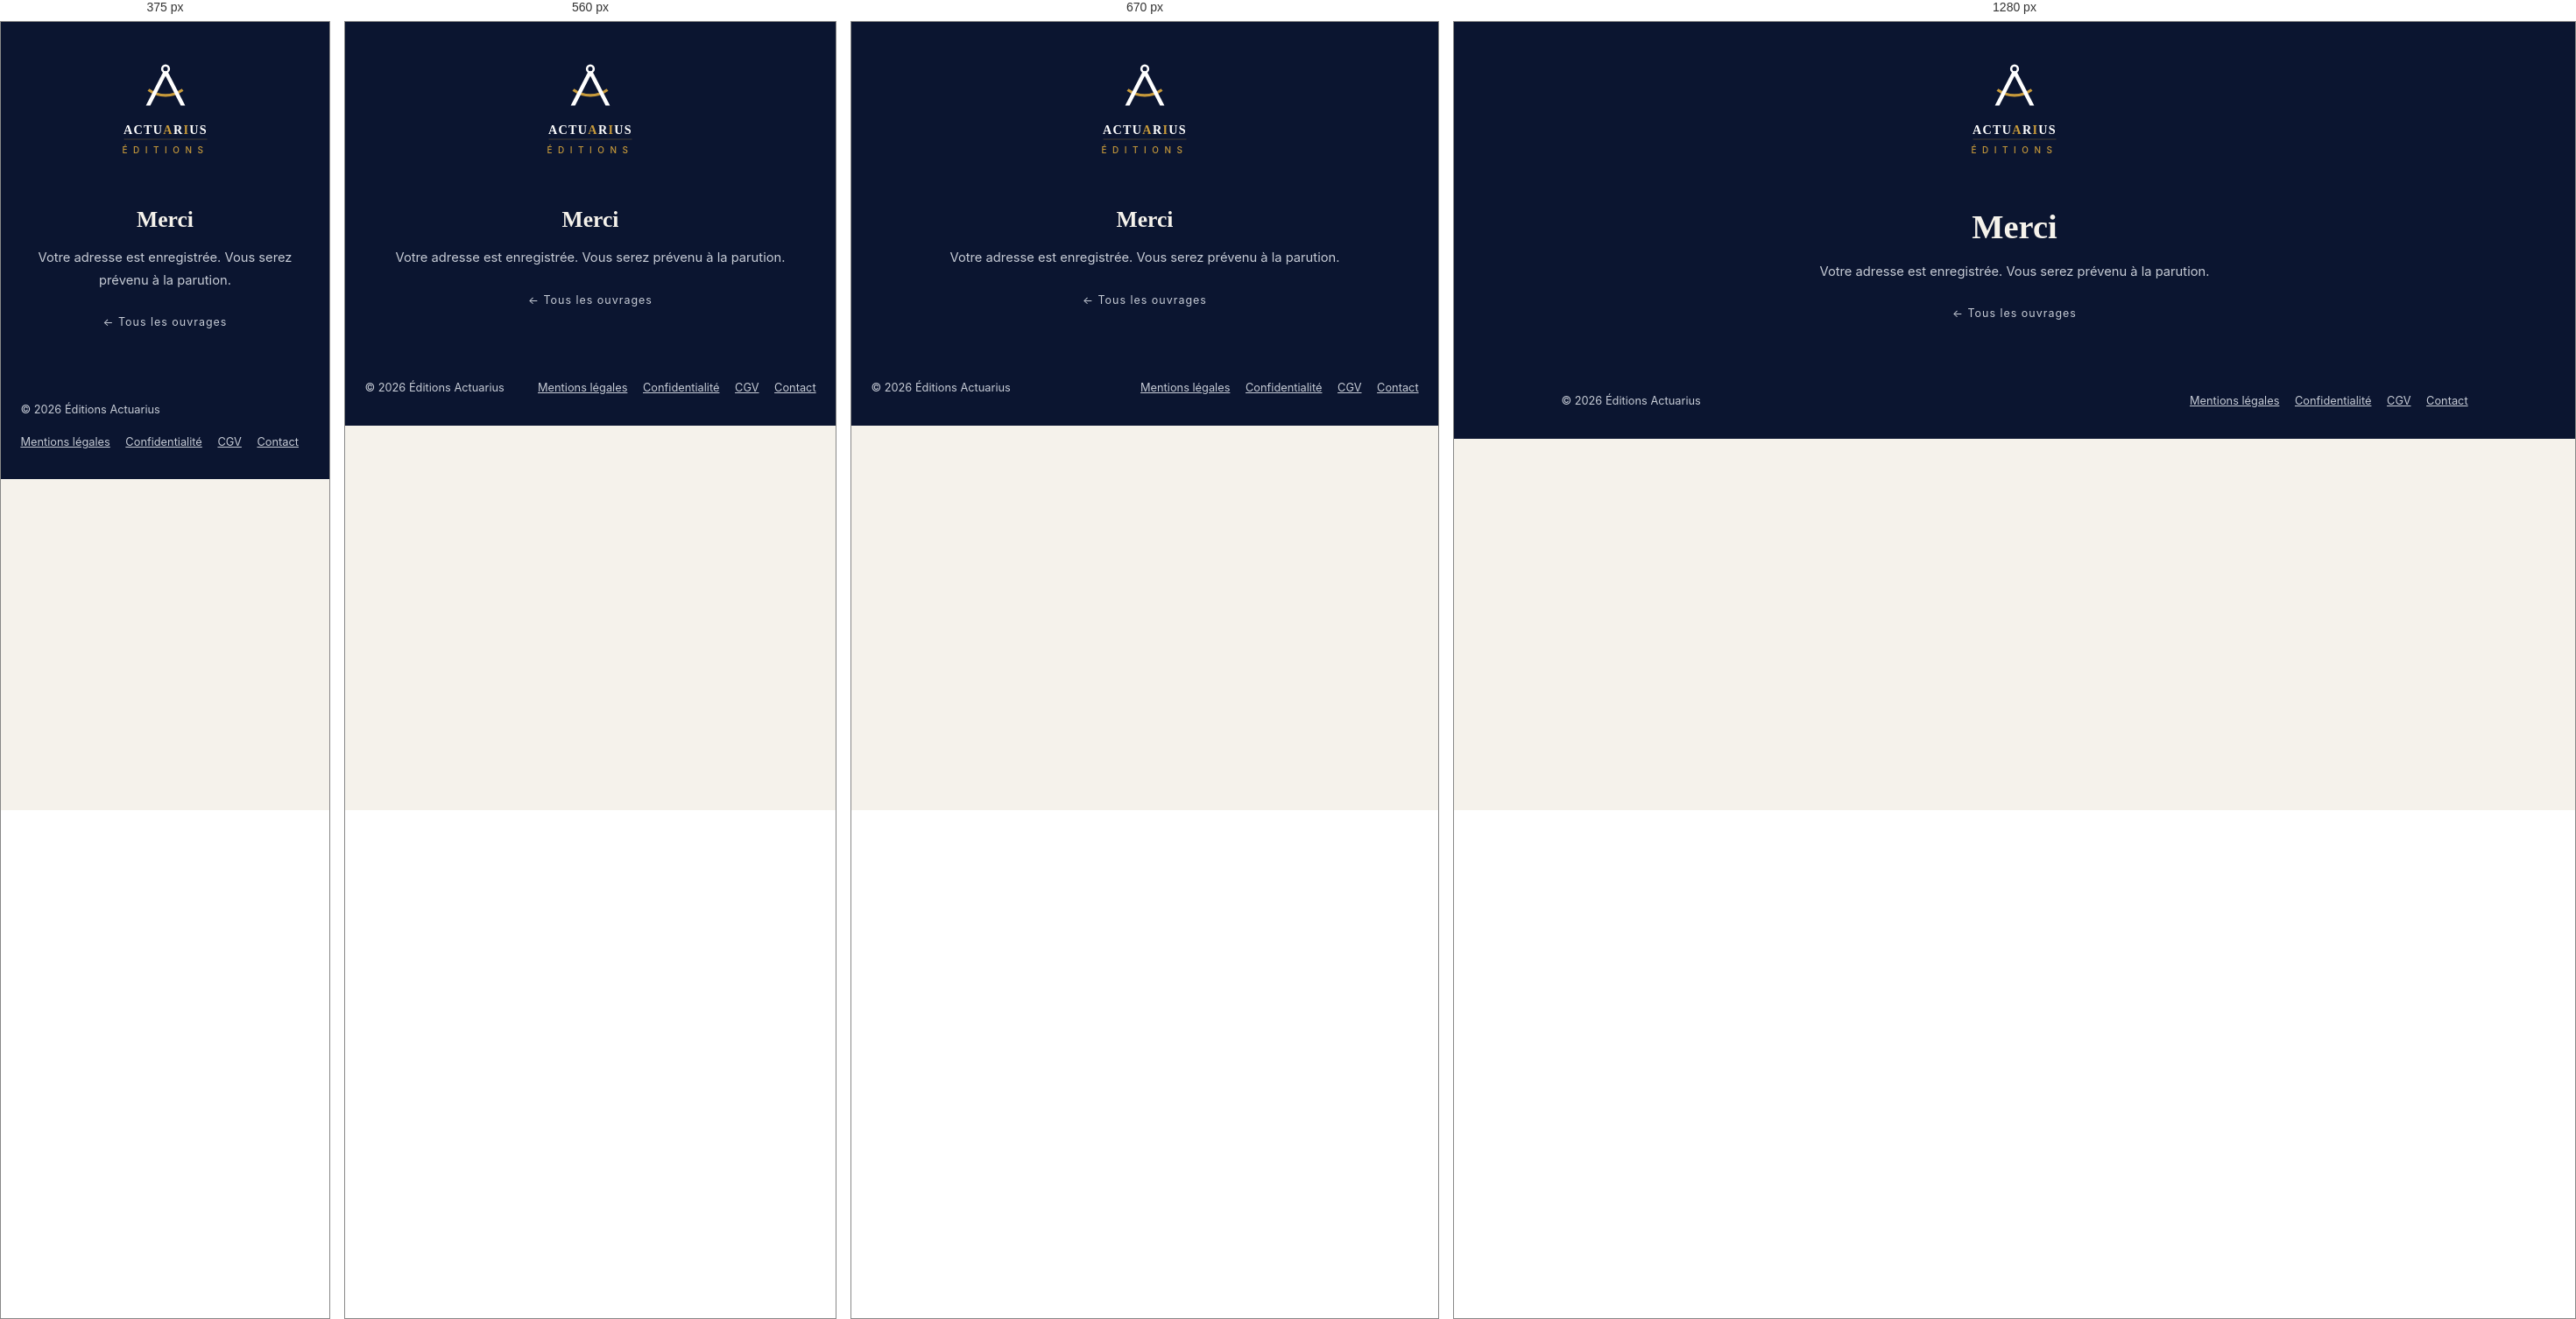
Rendered at 375 px, 560 px, 670 px and 1280 px, left to right.

<!-- file: index.html -->
<!DOCTYPE html>
<html lang="fr">
<head>
<meta charset="UTF-8">
<meta name="viewport" content="width=device-width, initial-scale=1.0">
<title>Merci — Éditions Actuarius</title>
<meta name="description" content="Votre adresse est enregistrée. Vous serez prévenu à la parution.">
<link rel="canonical" href="https://www.editionsactuarius.com/merci/">
<meta property="og:type" content="book">
<meta property="og:site_name" content="Éditions Actuarius">
<meta property="og:title" content="Merci — Éditions Actuarius">
<meta property="og:description" content="Votre adresse est enregistrée. Vous serez prévenu à la parution.">
<meta property="og:url" content="https://www.editionsactuarius.com/merci/">
<meta property="og:image" content="https://www.editionsactuarius.com/og.png">
<meta name="twitter:card" content="summary_large_image">
<link rel="icon" type="image/svg+xml" href="/favicon.svg">
<link rel="alternate icon" href="/favicon.ico">
<link rel="apple-touch-icon" href="/apple-touch-icon.png">
<link rel="preconnect" href="https://fonts.googleapis.com">
<link href="https://fonts.googleapis.com/css2?family=Inter:wght@400;500;700;800&family=EB+Garamond:ital,wght@0,500;0,600;0,700;1,500&display=swap" rel="stylesheet">
<script type="application/ld+json">{"@context": "https://schema.org", "@type": "WebPage", "name": "Merci", "url": "https://www.editionsactuarius.com/merci/"}</script>
<style>
:root{
  --act-deep-navy:#0B1530;--act-rich-gold:#C79A3B;--act-ivory:#F5F2EB;
  --act-white:#FFFFFF;--act-light-grey:#E6E8EC;
  --act-font-display:'EB Garamond',Georgia,serif;
  --act-font-interface:Inter,Arial,sans-serif;
  --act-radius-sm:6px;--act-radius-md:12px;
  --act-space-3:16px;--act-space-4:24px;--act-space-5:32px;--act-space-6:48px;
  --text:#2A3345;--gray:#6B7280;
}
*{margin:0;padding:0;box-sizing:border-box}
body{font-family:var(--act-font-interface);color:var(--text);
     background:var(--act-ivory);line-height:1.6}
.wrap{max-width:1080px;margin:0 auto;padding:0 1.4rem}
a{color:var(--act-rich-gold)}
/* Empreinte mesuree : marges larges, grille stable, hierarchie nette. */
header.hero{background:var(--act-deep-navy);color:var(--act-ivory);
            padding:4.4rem 0 3.6rem;text-align:center;position:relative}
.hero .logo{width:230px;margin:0 auto}
.hero .logo svg{width:100%;height:auto;display:block}
/* Baseline : 24px plancher, jamais moins. */
.hero .tagline{margin:1.6rem auto 0;max-width:760px;
               font-family:var(--act-font-display);
               font-size:clamp(1.5rem,2.6vw,1.85rem);line-height:1.35;
               color:var(--act-ivory);letter-spacing:.01em}
.hero .sister{position:absolute;top:1.2rem;right:1.6rem}
.hero .sister a{color:#C7CCD6;text-decoration:none;font-size:.78rem;
                letter-spacing:.08em}
.hero .sister a:hover{color:var(--act-rich-gold)}
.intro{max-width:720px;margin:2.6rem auto 0;font-size:1rem;line-height:1.8}
/* EB Garamond a une hauteur d'x plus basse qu'Inter : a taille nominale
   egale il parait plus petit. Le 1.14em compense optiquement. */
.intro em{font-family:var(--act-font-display);font-size:1.14em;
          color:var(--act-rich-gold);font-style:italic}
.shop{padding:var(--act-space-6) 0 4rem}
.grid{display:grid;grid-template-columns:repeat(auto-fit,minmax(300px,1fr));
      gap:2rem}
.bk{background:var(--act-white);border-top:3px solid var(--act-rich-gold);
    box-shadow:0 8px 24px rgba(11,21,48,.07);padding:1.6rem;display:flex;
    flex-direction:column;gap:1rem}
.bk .cw{display:flex;justify-content:center;background:var(--act-ivory);
        padding:1.4rem 0}
.bk .cw svg,.bk .cw img.cover-img{width:210px;height:auto;box-shadow:0 12px 28px rgba(11,21,48,.3)}
.bk h3{font-family:var(--act-font-display);font-size:1.22rem;
       color:var(--act-deep-navy);line-height:1.25}
.bk p{font-size:.88rem;line-height:1.65;color:#4B5364}
.bk .extract{font-size:.78rem;font-weight:700;letter-spacing:.08em;
             text-transform:uppercase;text-decoration:none;margin-top:auto}
.btn-gold{display:inline-block;background:var(--act-rich-gold);color:#fff;
          text-decoration:none;padding:.75rem 1.4rem;border-radius:3px;
          font-weight:700;font-size:.78rem;letter-spacing:.1em;
          text-transform:uppercase;transition:transform .2s}
.btn-gold:hover{transform:translateY(-2px)}
.btn-buy2{display:inline-block;background:transparent;
          color:var(--act-deep-navy);text-decoration:none;padding:.68rem 1.2rem;
          border:1.5px solid var(--act-deep-navy);border-radius:3px;
          font-weight:700;font-size:.78rem;letter-spacing:.1em;
          text-transform:uppercase;
          transition:transform .2s,background .2s,color .2s}
.btn-buy2:hover{background:var(--act-deep-navy);color:#fff;
                transform:translateY(-2px)}
.btn-gold:focus-visible,.btn-buy2:focus-visible{
  outline:2px solid var(--act-rich-gold);outline-offset:2px}
.buy-row{display:flex;gap:.6rem;flex-wrap:wrap}
.buy-price{font-weight:800;margin-left:.4rem}
.buy-note{font-size:.74rem;color:var(--gray);margin-top:.5rem}
.upcoming{font-size:.72rem;font-weight:700;letter-spacing:.1em;
          text-transform:uppercase;color:var(--act-rich-gold)}
.author{background:var(--act-white);padding:3rem 0}
.author h2{font-family:var(--act-font-display);color:var(--act-deep-navy);
           margin-bottom:.8rem}
.author p{max-width:680px}
footer{background:var(--act-deep-navy);color:#C7CCD6;padding:2rem 0;
       font-size:.8rem}
footer .wrap{display:flex;justify-content:space-between;gap:1rem;
             flex-wrap:wrap;align-items:center}
footer .wrap span{display:inline-flex;gap:1.1rem;flex-wrap:wrap}
footer a{color:#C7CCD6}
footer a:hover{color:var(--act-rich-gold)}
@media(max-width:640px){.hero .logo{width:180px}
  .hero .sister{position:static;display:block;margin-bottom:1.4rem}}

.pub-section{padding:3.6rem 0}
.pub-grid{display:grid;grid-template-columns:repeat(auto-fit,minmax(300px,1fr));gap:2rem;margin-top:1.6rem}
.bookcard{background:var(--white);box-shadow:0 8px 24px rgba(11,21,48,.07);border-top:3px solid var(--gold);padding:1.6rem;display:flex;flex-direction:column;gap:1rem;text-decoration:none;color:inherit;transition:transform .2s,box-shadow .2s}
.bookcard:hover{transform:translateY(-4px);box-shadow:0 16px 40px rgba(11,21,48,.13)}
.coverwrap{position:relative;display:flex;justify-content:center;background:var(--light-bg);padding:1.4rem 0}
.coverwrap svg,.coverwrap img.cover-img{width:210px;height:auto;display:block;box-shadow:0 12px 28px rgba(11,21,48,.3)}
.release-badge{position:absolute;top:.8rem;right:.8rem;background:var(--gold);color:#fff;font-size:.62rem;font-weight:700;letter-spacing:.1em;text-transform:uppercase;padding:.35rem .7rem;border-radius:2px}
.bookcard h3{font-family:'EB Garamond',Georgia,serif;font-size:1.22rem;font-weight:700;color:var(--primary);line-height:1.25}
.bookcard p{font-size:.88rem;line-height:1.65;color:#4B5364}
.bookcard .view{margin-top:auto;color:var(--gold);font-size:.74rem;font-weight:700;letter-spacing:.1em;text-transform:uppercase}
/* ── Livre animé ── */
.fb-stage{max-width:860px;margin:0 auto;padding:1rem 0}
#flipbook{margin:0 auto}
.fb-page{width:400px;height:580px;background:#FDFCF8;overflow:hidden;box-shadow:inset -6px 0 14px -8px rgba(11,21,48,.14)}
body:not(.flip-on) #flipbook{display:flex;flex-direction:column;align-items:center;gap:1.4rem}
body:not(.flip-on) .fb-page{box-shadow:0 10px 30px rgba(11,21,48,.14)}
.fb-inner{padding:30px 28px;height:100%;box-sizing:border-box;position:relative}
.fb-cover{background:#0B1530}
.fb-cover svg,.fb-cover img.cover-img{width:100%;height:100%;display:block;object-fit:cover}
.fb-folio{position:absolute;bottom:11px;right:16px;font-size:9px;color:#9AA1AE}
.fb-h{font-family:'EB Garamond',Georgia,serif;font-size:1.2rem;font-weight:700;color:var(--primary);margin:0 0 .7rem}
.fb-toc-h{font-weight:700;color:var(--primary);margin:.55rem 0 .2rem;font-size:11.5px}
.fb-toc-part{font-size:9.5px;font-weight:700;letter-spacing:.1em;text-transform:uppercase;color:var(--gold);margin:.65rem 0 .25rem}
.fb-toc-ch{font-size:10.5px;line-height:1.45;color:#2A3345;padding:.12rem 0 .12rem 1.1rem;text-indent:-1.1rem}
.fb-toc-ch b{color:var(--primary);font-weight:600}
.fb-toc-ax{font-size:10.5px;line-height:1.45;color:#2A3345;padding:.1rem 0}
.fb-p{font-size:12.5px;line-height:1.62;color:#2A3345;margin:0 0 .55rem;text-align:justify}
.fb-li{font-size:12.5px;line-height:1.55;color:#2A3345;margin:0 0 .15rem;padding-left:1rem;position:relative}
.fb-li::before{content:"—";position:absolute;left:0;color:var(--gold);font-size:10px}
.fb-q{font-size:12.5px;line-height:1.6;color:#4B5364;font-style:italic;border-left:2px solid var(--gold);padding-left:.8rem;margin:0 0 .7rem}
.fb-ih{font-family:'EB Garamond',Georgia,serif;font-size:14.5px;font-weight:700;color:var(--primary);margin:.7rem 0 .4rem}
.fb-title{display:flex;flex-direction:column;justify-content:space-between;align-items:center;text-align:center;height:100%}
.fb-title .st-coll{font-size:.6rem;font-weight:700;letter-spacing:.24em;color:var(--gold);text-transform:uppercase;line-height:1.8}
.fb-title .st-rule{width:90px;height:1px;background:var(--gold);margin:.9rem auto}
.fb-title .st-t1{font-family:'EB Garamond',Georgia,serif;font-size:1.55rem;font-weight:700;color:var(--primary);line-height:1.25}
.fb-title .st-t2{font-family:'EB Garamond',Georgia,serif;font-size:1.05rem;font-style:italic;color:var(--primary);margin-top:.55rem}
.fb-title .st-sub{font-size:.72rem;color:#4B5364;margin-top:1.1rem;line-height:1.6}
.fb-title .st-ref{font-size:.62rem;color:var(--gold);letter-spacing:.03em;margin-top:1.2rem}
.fb-title .st-author{font-size:.78rem;font-weight:700;letter-spacing:.16em;text-transform:uppercase;color:var(--primary)}
.fb-title .st-site{font-size:.62rem;color:var(--gray);margin-top:.4rem}
.fb-end{background:#0B1530;color:#fff}
.fb-end .fb-inner{display:flex;flex-direction:column;align-items:center;justify-content:center;text-align:center;gap:1.1rem}
.fb-end .e1{font-family:'EB Garamond',Georgia,serif;font-size:1.35rem;font-weight:700;line-height:1.3}
.fb-end .e2{font-size:.78rem;color:rgba(255,255,255,.65);line-height:1.7;max-width:270px}
.fb-end .e3{font-size:.68rem;font-weight:700;letter-spacing:.14em;text-transform:uppercase;color:var(--gold)}
.fb-controls{display:flex;align-items:center;justify-content:center;gap:1.1rem;margin-top:1.4rem}
.fb-btn{background:var(--primary);color:#fff;border:none;width:40px;height:40px;border-radius:50%;cursor:pointer;font-size:1.05rem;line-height:1;transition:background .2s,transform .2s}
.fb-btn:hover{background:var(--gold);transform:translateY(-1px)}
.fb-count{font-size:.8rem;color:var(--gray);min-width:70px;text-align:center}
.fb-hint{text-align:center;font-size:.78rem;color:var(--gray);margin-top:.6rem;font-style:italic}
.preview-note{max-width:760px;margin:1.6rem auto 0;font-size:.88rem;color:var(--gray);font-style:italic;text-align:center}
.preview-actions{display:flex;gap:1rem;flex-wrap:wrap;justify-content:center;margin-top:1.4rem}
.notify-form{display:flex;gap:.6rem;flex-wrap:wrap;justify-content:center;align-items:stretch}
.notify-mail{padding:.8rem 1rem;border:1px solid rgba(11,21,48,.3);border-radius:3px;min-width:270px;font-family:'Inter',Arial,sans-serif;font-size:.9rem;color:var(--text);background:#fff}
.notify-mail:focus-visible{outline:2px solid var(--gold)}
@media(max-width:480px){.fb-btn{width:36px;height:36px}}
/* ── Boutique ── */
.buy-row{display:flex;gap:.8rem;flex-wrap:wrap;align-items:center;justify-content:center}
.buy-price{font-weight:800;margin-left:.45rem;letter-spacing:0}
.btn-buy2{display:inline-block;background:transparent;color:var(--primary);text-decoration:none;padding:.82rem 1.6rem;border:1.5px solid var(--primary);border-radius:3px;font-weight:700;font-size:.85rem;letter-spacing:.1em;text-transform:uppercase;transition:transform .2s,background .2s,color .2s}
.btn-buy2:hover{background:var(--primary);color:#fff;transform:translateY(-2px)}
.btn-buy2:focus-visible,.buy-row .btn-gold:focus-visible{outline:2px solid var(--gold);outline-offset:2px}
.buy-note{text-align:center;font-size:.78rem;color:var(--gray);margin-top:.8rem}
.bookcard .buy-row{justify-content:flex-start;margin-top:.2rem;gap:.6rem}
.bookcard .btn-gold{padding:.65rem 1.2rem;font-size:.72rem}
.bookcard .btn-buy2{padding:.6rem 1.1rem;font-size:.72rem}
.bookcard-link{display:flex;flex-direction:column;gap:1rem;text-decoration:none;color:inherit;flex:1}

header.sub{background:var(--act-deep-navy);color:var(--act-ivory);
           padding:2.4rem 0 2rem;text-align:center}
header.sub .logo{width:120px;margin:0 auto 1.4rem}
header.sub .logo svg{width:100%;height:auto;display:block}
header.sub .crumb{font-size:.78rem;letter-spacing:.08em;margin-bottom:1rem}
header.sub .crumb a{color:#C7CCD6;text-decoration:none}
header.sub .crumb a:hover{color:var(--act-rich-gold)}
header.sub .label{font-size:.72rem;font-weight:700;letter-spacing:.16em;
                  text-transform:uppercase;color:var(--act-rich-gold);
                  margin-bottom:.7rem}
header.sub h1{font-family:var(--act-font-display);
              font-size:clamp(1.6rem,3.4vw,2.4rem);line-height:1.2;
              color:var(--act-ivory);max-width:820px;margin:0 auto}
header.sub p.desc{max-width:720px;margin:1rem auto 0;font-size:.92rem;
                  color:#C7CCD6;line-height:1.7}
.pv{padding:2.6rem 0 3.4rem}
.bc{background:var(--act-ivory);padding:3rem 0 3.6rem;border-top:1px solid var(--act-light-grey)}
.bc-h{font-family:var(--act-font-display);font-size:1.5rem;color:var(--act-deep-navy);
      text-align:center;margin:0 0 1.8rem}
.bc-grid{display:grid;grid-template-columns:minmax(220px,300px) 1fr;gap:2.4rem;
         align-items:start;max-width:960px;margin:0 auto}
.bc-img img{width:100%;height:auto;display:block;box-shadow:0 12px 28px rgba(11,21,48,.3)}
.bc-text p{font-size:.95rem;line-height:1.7;color:#2B3140;margin:0 0 .9rem;text-align:justify}
.bc-text ul{margin:0 0 .9rem 1.1rem;padding:0;font-size:.95rem;line-height:1.7;color:#2B3140}
.bc-text li::marker{color:var(--act-rich-gold)}
.bc-pivot{font-weight:700;color:var(--act-deep-navy)}
.bc-closing{font-family:var(--act-font-display);font-weight:700;color:var(--act-rich-gold);
            text-align:center!important;margin-top:1.2rem}
@media (max-width:700px){.bc-grid{grid-template-columns:1fr}.bc-img{max-width:260px;margin:0 auto}}
.preview-note{text-align:center;font-size:.82rem;color:var(--gray);
              margin-bottom:1.4rem}
.preview-actions{margin-top:2rem;text-align:center}
.preview-actions .buy-row{justify-content:center}
.errata{max-width:720px;margin:2.2rem auto 0;padding:1.1rem 1.4rem;
        background:var(--act-white);border-left:3px solid var(--act-rich-gold);
        font-size:.86rem;line-height:1.65;color:#4B5364}
.errata-h{font-weight:700;color:var(--act-deep-navy);margin-bottom:.4rem;
          font-size:.78rem;letter-spacing:.08em;text-transform:uppercase}
.notify-form{display:flex;gap:.6rem;justify-content:center;flex-wrap:wrap}
.notify-mail{padding:.75rem 1rem;border:1.5px solid var(--act-light-grey);
             border-radius:3px;min-width:270px;font-family:inherit;
             font-size:.9rem}
.notify-mail:focus-visible{outline:2px solid var(--act-rich-gold);
                           outline-offset:1px}

.legal{max-width:760px;margin:0 auto;padding:2.8rem 0 3.4rem}
.legal h2{font-family:var(--act-font-display);font-size:1.3rem;
          color:var(--act-deep-navy);margin:2rem 0 .6rem}
.legal h2:first-child{margin-top:0}
.legal p,.legal ul{line-height:1.75;margin-bottom:.9rem;font-size:.94rem}
.legal ul{margin-left:1.2rem}
.legal li{margin-bottom:.35rem}
.legal .updated{font-size:.8rem;color:var(--gray);margin-top:2.2rem}
.notify-rgpd{max-width:560px;margin:.9rem auto 0;font-size:.74rem;
             line-height:1.6;color:var(--gray);text-align:center}
.notify-rgpd a{color:var(--act-rich-gold)}
</style>
</head>
<body>
<header class="sub"><div class="wrap">
  <div class="logo"><a href="/"><svg xmlns="http://www.w3.org/2000/svg" viewBox="0 0 1200 1500" role="img" aria-label="Éditions Actuarius">
  <g transform="translate(280 30) scale(.64)"><path d="M 195,570 A 520 520 0 0 0 805,570" fill="none" stroke="#C79A3B" stroke-width="52"/><polygon fill="#FFFFFF" points="461,248 539,248 228,852 150,852"/><polygon fill="#FFFFFF" points="461,248 539,248 850,852 772,852"/><path fill="#FFFFFF" fill-rule="evenodd" d="M500 118a80 80 0 1 0 0 160a80 80 0 1 0 0-160 M500 158a40 40 0 1 1 0 80a40 40 0 1 1 0-80"/></g>
  <text x="600" y="900" text-anchor="middle" font-family="'EB Garamond',Georgia,serif" font-size="142" font-weight="600" letter-spacing="13" fill="#FFFFFF">ACTU<tspan fill="#C79A3B">A</tspan>R<tspan fill="#C79A3B">I</tspan>US</text>
  <line x1="125" y1="960" x2="1075" y2="960" stroke="#C79A3B" stroke-width="3"/>
  <text x="600" y="1115" text-anchor="middle" font-family="'Inter',Arial,sans-serif" font-size="100" font-weight="500" letter-spacing="65" fill="#C79A3B">ÉDITIONS</text>
</svg></a></div>
  <h1>Merci</h1>
  <p class="desc">Votre adresse est enregistrée. Vous serez prévenu à la parution.</p>
  <p class="crumb" style="margin-top:1.6rem">
    <a href="/">&larr; Tous les ouvrages</a></p>
</div></header>
<footer><div class="wrap">
  <span>&copy; 2026 Éditions Actuarius</span>
  <span><a href="/mentions-legales/">Mentions légales</a><a href="/confidentialite/">Confidentialité</a><a href="/cgv/">CGV</a><a href="mailto:welcome@myxavier.finance">Contact</a></span>
</div></footer>
</body></html>